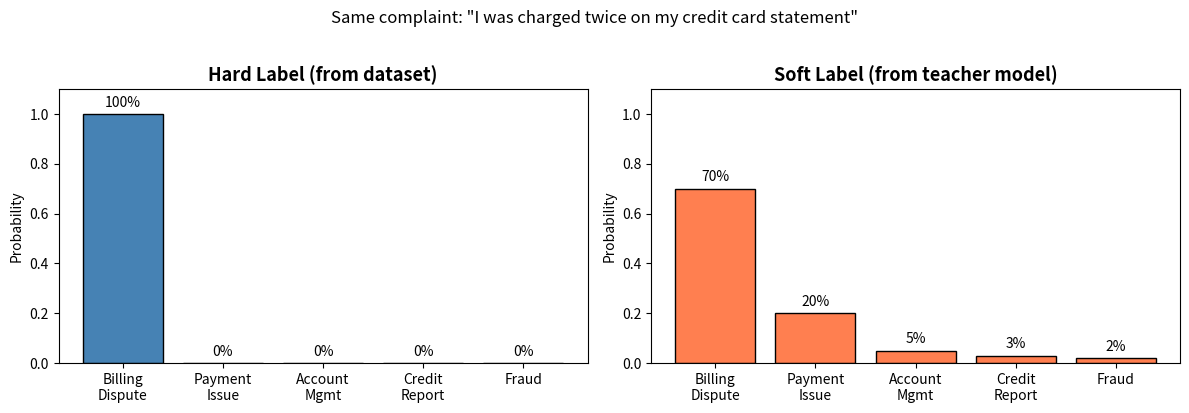
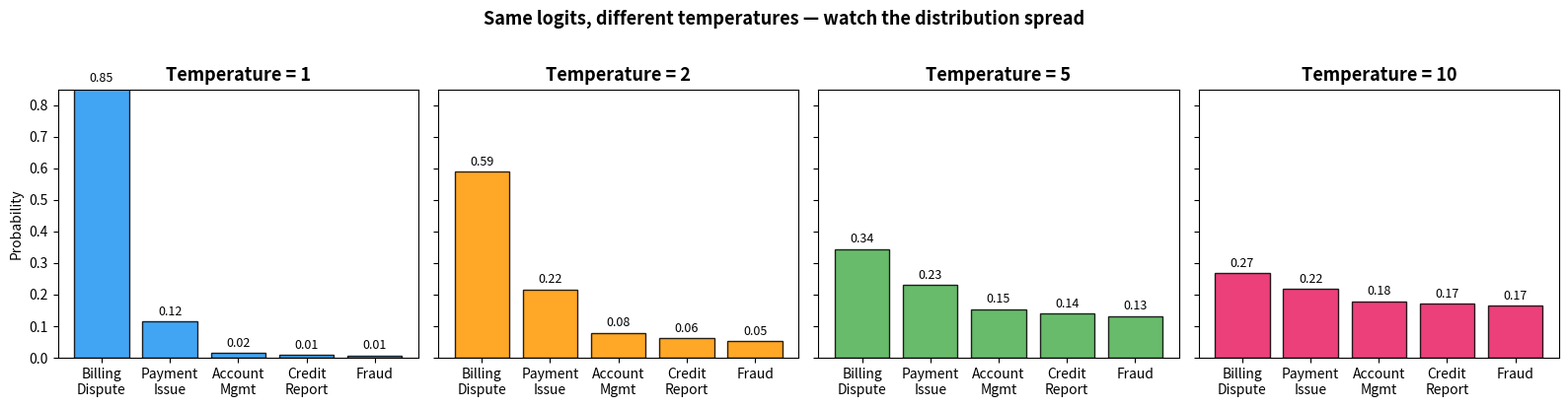

Recreate these plots in Python, in order.
import numpy as np
import matplotlib.pyplot as plt

# Class names for our synthetic 5-class problem
CLASS_NAMES = [
    "Billing\nDispute",
    "Payment\nIssue",
    "Account\nMgmt",
    "Credit\nReport",
    "Fraud",
]

# Hard label: one-hot encoding for "Billing Dispute"
hard_label = np.array([1.0, 0.0, 0.0, 0.0, 0.0])

# Soft label: what a teacher model might predict for the same example
soft_label = np.array([0.70, 0.20, 0.05, 0.03, 0.02])

fig, axes = plt.subplots(1, 2, figsize=(12, 4))

# Hard label
axes[0].bar(CLASS_NAMES, hard_label, color="steelblue", edgecolor="black")
axes[0].set_title("Hard Label (from dataset)", fontsize=13, fontweight="bold")
axes[0].set_ylabel("Probability")
axes[0].set_ylim(0, 1.1)
for i, v in enumerate(hard_label):
    axes[0].text(i, v + 0.03, f"{v:.0%}", ha="center", fontsize=10)

# Soft label
axes[1].bar(CLASS_NAMES, soft_label, color="coral", edgecolor="black")
axes[1].set_title("Soft Label (from teacher model)", fontsize=13, fontweight="bold")
axes[1].set_ylabel("Probability")
axes[1].set_ylim(0, 1.1)
for i, v in enumerate(soft_label):
    axes[1].text(i, v + 0.03, f"{v:.0%}", ha="center", fontsize=10)

fig.suptitle(
    'Same complaint: "I was charged twice on my credit card statement"',
    fontsize=12,
    style="italic",
    y=1.02,
)
plt.tight_layout()
plt.show()

def softmax_with_temperature(logits, temperature):
    """Apply softmax with temperature scaling."""
    scaled = logits / temperature
    # Subtract max for numerical stability
    scaled = scaled - np.max(scaled)
    exp_scaled = np.exp(scaled)
    return exp_scaled / np.sum(exp_scaled)


# Synthetic logits — raw model output before softmax
# These represent the teacher's "confidence" for each class
logits = np.array([5.0, 3.0, 1.0, 0.5, 0.2])

temperatures = [1, 2, 5, 10]

print("Logits (raw model output):", logits)
print()

for T in temperatures:
    probs = softmax_with_temperature(logits, T)
    print(f"T = {T:2d}: ", end="")
    for name, p in zip(CLASS_NAMES, probs):
        print(f"{name.replace(chr(10), ' ')} = {p:.3f}  ", end="")
    print()

fig, axes = plt.subplots(1, 4, figsize=(16, 4), sharey=True)
colors = ["#2196F3", "#FF9800", "#4CAF50", "#E91E63"]

for idx, (T, color) in enumerate(zip(temperatures, colors)):
    probs = softmax_with_temperature(logits, T)
    axes[idx].bar(CLASS_NAMES, probs, color=color, edgecolor="black", alpha=0.85)
    axes[idx].set_title(f"Temperature = {T}", fontsize=13, fontweight="bold")
    axes[idx].set_ylim(0, 0.85)

    for i, v in enumerate(probs):
        axes[idx].text(i, v + 0.02, f"{v:.2f}", ha="center", fontsize=9)

    if idx == 0:
        axes[idx].set_ylabel("Probability")

fig.suptitle(
    "Same logits, different temperatures — watch the distribution spread",
    fontsize=13,
    fontweight="bold",
    y=1.02,
)
plt.tight_layout()
plt.show()

def entropy(probs):
    """Compute entropy of a probability distribution (in bits)."""
    # Filter out zeros to avoid log(0)
    p = probs[probs > 0]
    return max(0.0, -np.sum(p * np.log2(p)))  # avoid -0.0 display


print("Information content (entropy in bits):\n")
print(f"  Hard label (one-hot):    {entropy(hard_label):.3f} bits")
print()

for T in temperatures:
    probs = softmax_with_temperature(logits, T)
    print(f"  Soft label at T = {T:2d}:    {entropy(probs):.3f} bits")

max_entropy = np.log2(len(CLASS_NAMES))
print(f"\n  Maximum possible:        {max_entropy:.3f} bits (uniform distribution)")
print(
    "\nHigher entropy = more information about class relationships"
    "\n(but too high means the signal is washed out)"
)
